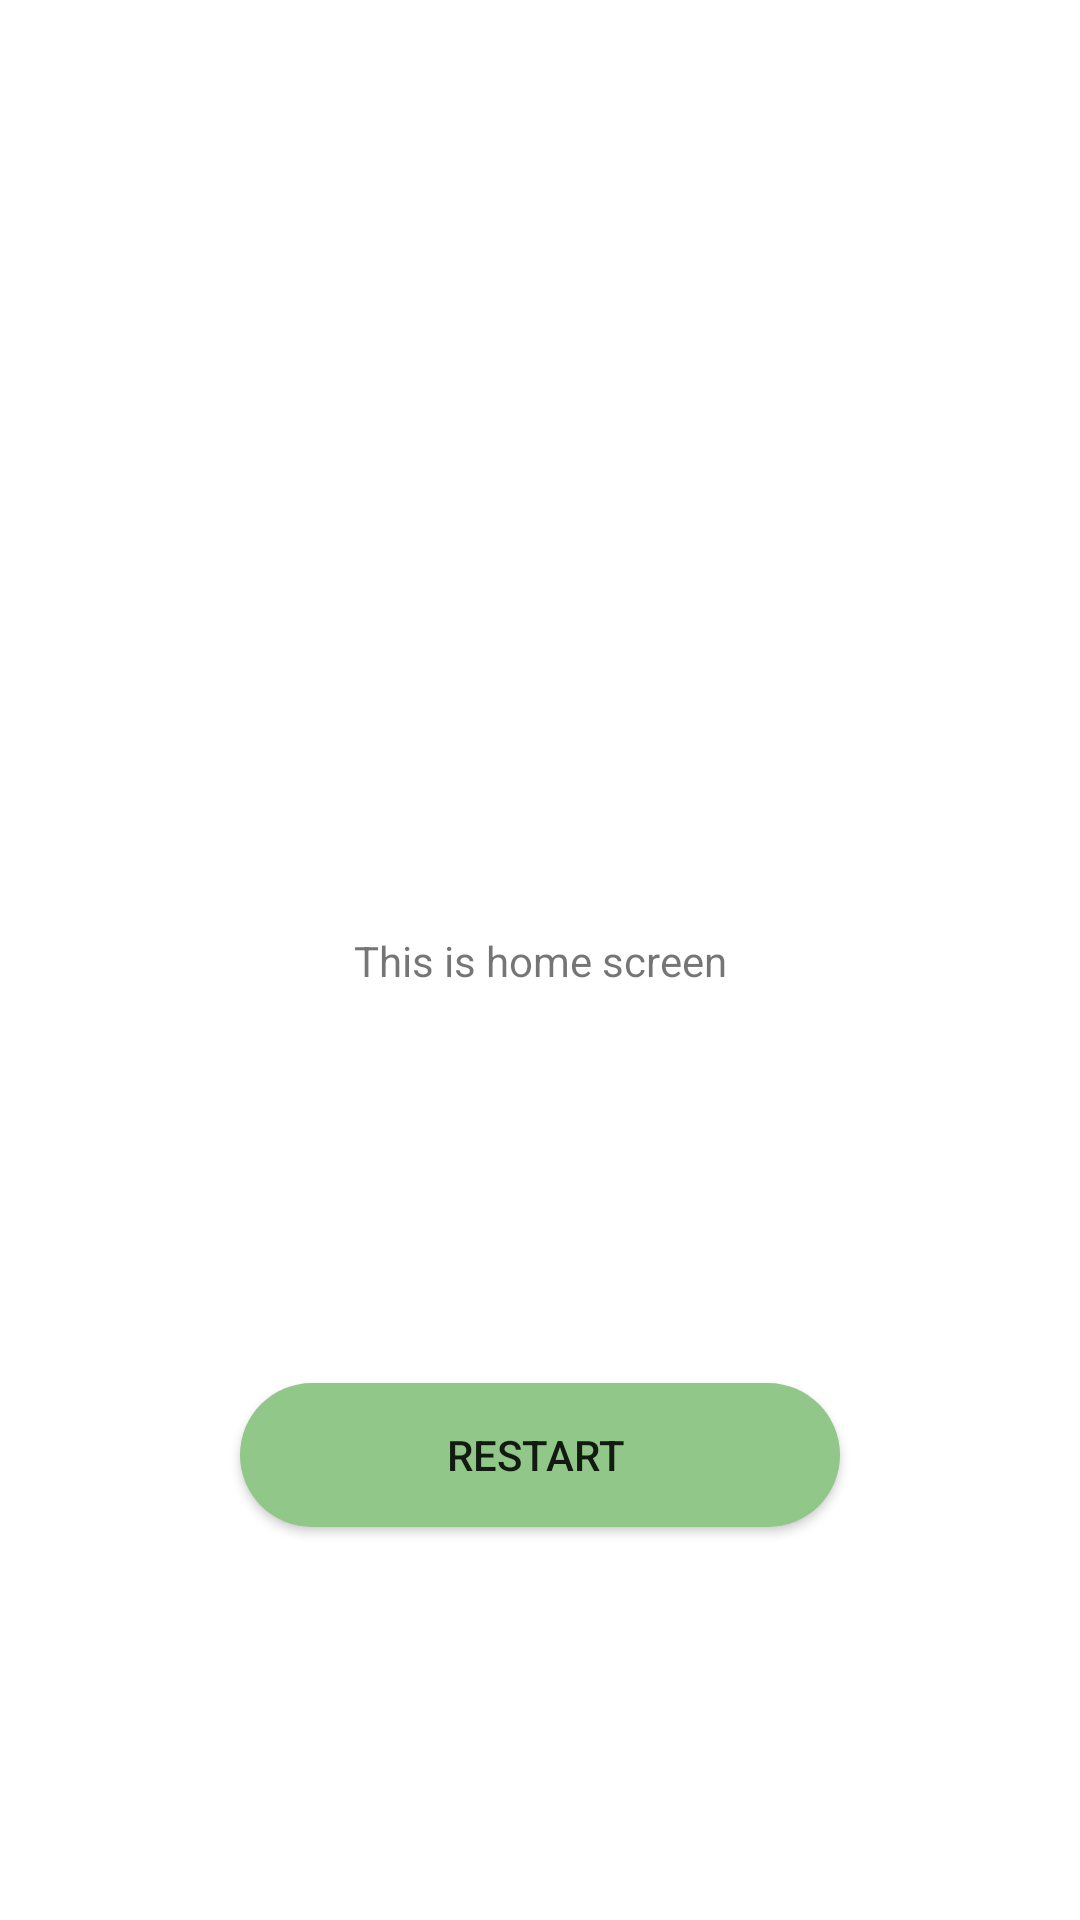

Reconstruct the res/layout file that produces this screen, plus the resources it refers to.
<!-- AndroidManifest.xml: application theme Theme.Apps_Intro_Onboarding -->
<!-- res/layout/activity_home.xml -->
<?xml version="1.0" encoding="utf-8"?>
<androidx.constraintlayout.widget.ConstraintLayout xmlns:android="http://schemas.android.com/apk/res/android"
    xmlns:app="http://schemas.android.com/apk/res-auto"
    xmlns:tools="http://schemas.android.com/tools"
    android:layout_width="match_parent"
    android:layout_height="match_parent"
    tools:context=".UI.HomeActivity">


    <TextView
        android:id="@+id/textView2"
        android:layout_width="wrap_content"
        android:layout_height="wrap_content"
        android:text="This is home screen"
        app:layout_constraintBottom_toBottomOf="parent"
        app:layout_constraintEnd_toEndOf="parent"
        app:layout_constraintStart_toStartOf="parent"
        app:layout_constraintTop_toTopOf="parent" />

    <Button
        android:id="@+id/btn_restart"
        android:layout_width="200dp"
        android:layout_height="wrap_content"
        android:text="Restart "
        app:layout_constraintBottom_toBottomOf="parent"
        app:layout_constraintEnd_toEndOf="parent"
        app:layout_constraintStart_toStartOf="parent"
        app:layout_constraintTop_toBottomOf="@+id/textView2"
        android:background="@drawable/bg_button"
        app:backgroundTint="@null"/>


</androidx.constraintlayout.widget.ConstraintLayout>
<!-- resources referenced by this layout -->
<resources>
  <!-- drawable bg_button (drawable) -->
  <?xml version="1.0" encoding="utf-8"?>
  <shape xmlns:android="http://schemas.android.com/apk/res/android">
           android:shape="rectangle">
  
              <solid android:color="@color/darkseagreen" />
              <corners android:radius="24dp" />
  
  </shape>
  <style name="Theme.Apps_Intro_Onboarding" parent="Theme.MaterialComponents.DayNight.NoActionBar">
          
          <item name="colorPrimary">@color/purple_500</item>
          <item name="colorPrimaryVariant">@color/darkseagreen</item>
          <item name="colorOnPrimary">@color/white</item>
          
          <item name="colorSecondary">@color/teal_200</item>
          <item name="colorSecondaryVariant">@color/teal_700</item>
          <item name="colorOnSecondary">@color/black</item>
          
          <item name="android:statusBarColor" tools:targetApi="l">?attr/colorPrimaryVariant</item>
          
  
      </style>
  <color name="darkseagreen">#91C788</color>
  <color name="purple_500">#FF6200EE</color>
  <color name="white">#FFFFFFFF</color>
  <color name="teal_200">#FF03DAC5</color>
  <color name="teal_700">#FF018786</color>
  <color name="black">#FF000000</color>
</resources>
